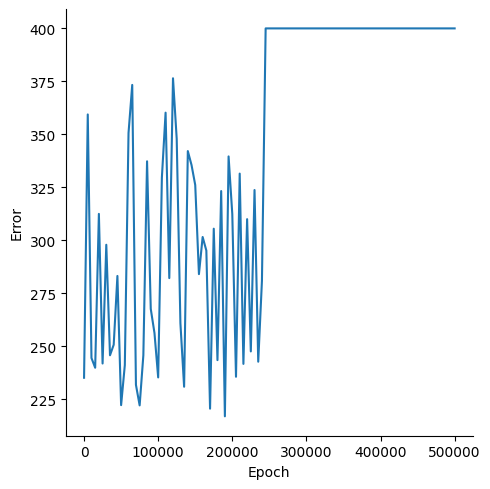

Values plotted in this chart, from the file beside it:
, Epoch, Error
0, 0, 235.1
1, 5000, 359.4
2, 10000, 244.4
3, 15000, 239.8
4, 20000, 312.4
5, 25000, 241.8
6, 30000, 297.9
7, 35000, 245.7
8, 40000, 250.7
9, 45000, 283.2
10, 50000, 222.2
11, 55000, 241.1
12, 60000, 350.7
13, 65000, 373.3
14, 70000, 231.8
15, 75000, 222.1
16, 80000, 245.7
17, 85000, 337.3
18, 90000, 267.6
19, 95000, 256.2
20, 100000, 235.3
21, 105000, 329.6
22, 110000, 360.2
23, 115000, 282.1
24, 120000, 376.5
25, 125000, 347.9
26, 130000, 260.8
27, 135000, 230.9
28, 140000, 342.1
29, 145000, 335.5
30, 150000, 326.1
31, 155000, 284
32, 160000, 301.6
33, 165000, 295.1
34, 170000, 220.5
35, 175000, 305.5
36, 180000, 243.4
37, 185000, 323.2
38, 190000, 216.9
39, 195000, 339.6
40, 200000, 312.4
41, 205000, 235.6
42, 210000, 331.5
43, 215000, 241.6
44, 220000, 310
45, 225000, 247.5
46, 230000, 323.7
47, 235000, 242.7
48, 240000, 280.9
49, 245000, 400
50, 250000, 400
51, 255000, 400
52, 260000, 400
53, 265000, 400
54, 270000, 400
55, 275000, 400
56, 280000, 400
57, 285000, 400
58, 290000, 400
59, 295000, 400
... 41 more rows
